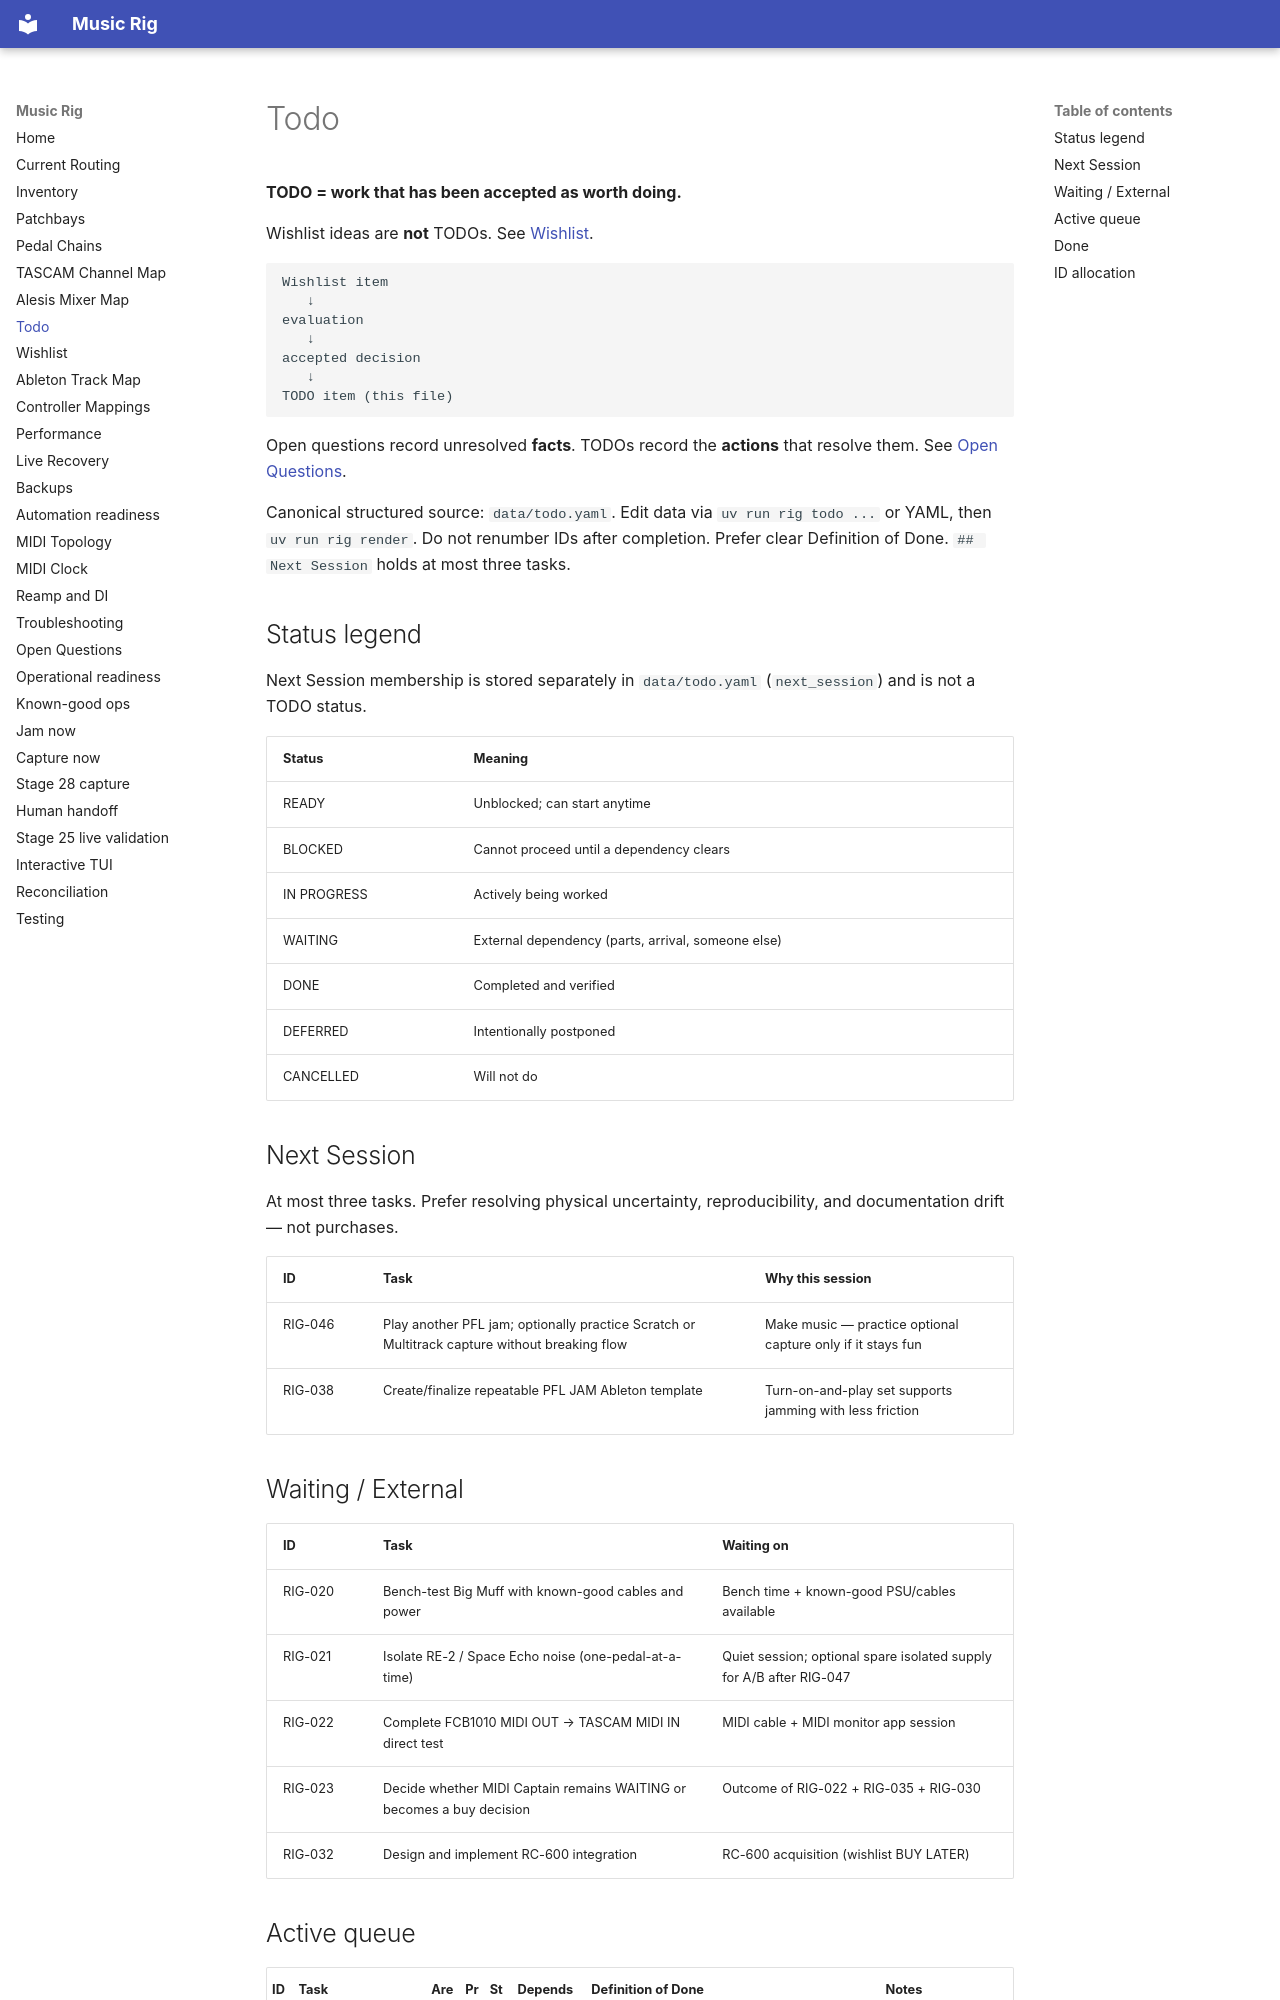

repository: sempervent/music-rig · page: todo/index.html · generator: mkdocs

# Todo

**TODO = work that has been accepted as worth doing.**

Wishlist ideas are **not** TODOs. See [Wishlist](wishlist.md).

```text
Wishlist item
   ↓
evaluation
   ↓
accepted decision
   ↓
TODO item (this file)
```

Open questions record unresolved **facts**. TODOs record the **actions** that resolve them. See [Open Questions](open-questions.md).

Canonical structured source: `data/todo.yaml`. Edit data via `uv run rig todo ...` or YAML, then `uv run rig render`.
Do not renumber IDs after completion. Prefer clear Definition of Done.
`## Next Session` holds at most three tasks.

## Status legend
Next Session membership is stored separately in `data/todo.yaml` (`next_session`) and is not a TODO status.


| Status | Meaning |
|---|---|
| READY | Unblocked; can start anytime |
| BLOCKED | Cannot proceed until a dependency clears |
| IN PROGRESS | Actively being worked |
| WAITING | External dependency (parts, arrival, someone else) |
| DONE | Completed and verified |
| DEFERRED | Intentionally postponed |
| CANCELLED | Will not do |

<!-- rig:todo:start -->
<!-- GENERATED FROM data/todo.yaml BY `uv run rig render`. DO NOT EDIT THIS SECTION DIRECTLY. -->

## Next Session

At most three tasks. Prefer resolving physical uncertainty, reproducibility, and documentation drift — not purchases.

| ID | Task | Why this session |
|---|---|---|
| RIG-046 | Play another PFL jam; optionally practice Scratch or Multitrack capture without breaking flow | Make music — practice optional capture only if it stays fun |
| RIG-038 | Create/finalize repeatable PFL JAM Ableton template | Turn-on-and-play set supports jamming with less friction |

## Waiting / External

| ID | Task | Waiting on |
|---|---|---|
| RIG-020 | Bench-test Big Muff with known-good cables and power | Bench time + known-good PSU/cables available |
| RIG-021 | Isolate RE-2 / Space Echo noise (one-pedal-at-a-time) | Quiet session; optional spare isolated supply for A/B after RIG-047 |
| RIG-022 | Complete FCB1010 MIDI OUT → TASCAM MIDI IN direct test | MIDI cable + MIDI monitor app session |
| RIG-023 | Decide whether MIDI Captain remains WAITING or becomes a buy decision | Outcome of RIG-022 + RIG-035 + RIG-030 |
| RIG-032 | Design and implement RC-600 integration | RC-600 acquisition (wishlist BUY LATER) |
